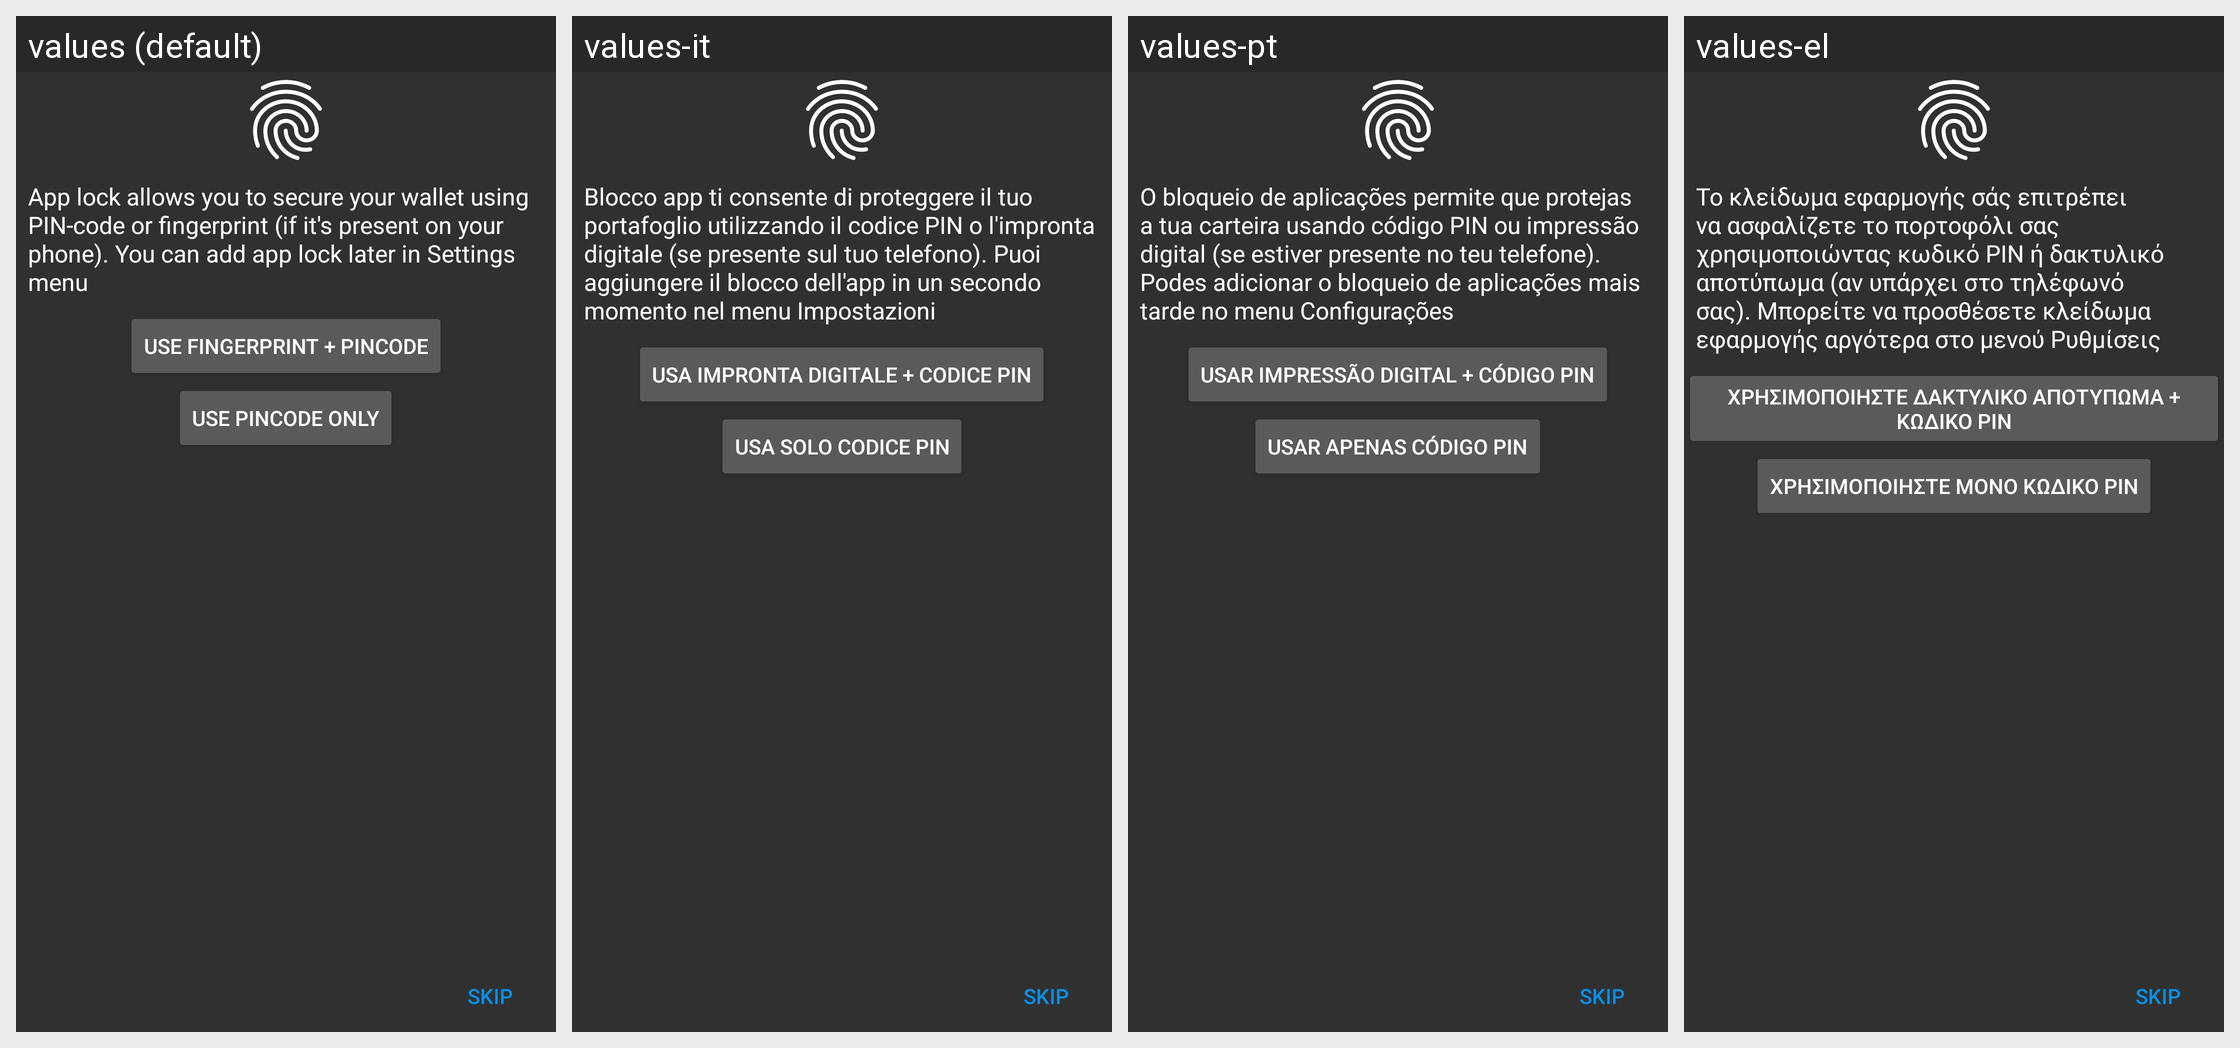

This grid shows one Android layout under several languages. Give, for every string resource on the screen, its name, the default text and each shown locale's text.
Android screen res/layout/fragment_app_lock.xml rendered under 4 locales, left to right: values (default), values-it, values-pt, values-el. Device: Nexus 5 (rendered at 1080×1920; each locale shown at half size, 540×960, under a caption strip naming it); theme AppTheme.
Other locales in the repository, not shown: values-es, values-ja, values-ru, values-zh.
Strings drawn on this screen, with the default value and each locale's value (text and hints the layout hard-codes, and strings that could not be matched under every locale, appear in the picture but are not listed):

app_lock_description
  values: App lock allows you to secure your wallet using PIN-code or fingerprint (if it's present on your phone). You can add app lock later in Settings menu
  values-it: Blocco app ti consente di proteggere il tuo portafoglio utilizzando il codice PIN o l'impronta digitale (se presente sul tuo telefono). Puoi aggiungere il blocco dell'app in un secondo momento nel menu Impostazioni
  values-pt: O bloqueio de aplicações permite que protejas a tua carteira usando código PIN ou impressão digital (se estiver presente no teu telefone). Podes adicionar o bloqueio de aplicações mais tarde no menu Configurações
  values-el: Το κλείδωμα εφαρμογής σάς επιτρέπει να ασφαλίζετε το πορτοφόλι σας χρησιμοποιώντας κωδικό PIN ή δακτυλικό αποτύπωμα (αν υπάρχει στο τηλέφωνό σας). Μπορείτε να προσθέσετε κλείδωμα εφαρμογής αργότερα στο μενού Ρυθμίσεις

use_fingerprint_pincode
  values: Use fingerprint + pincode
  values-it: Usa impronta digitale + codice PIN
  values-pt: Usar impressão digital + código PIN
  values-el: Χρησιμοποιήστε δακτυλικό αποτύπωμα + κωδικό PIN

use_pincode_only
  values: Use pincode only
  values-it: Usa solo codice PIN
  values-pt: Usar apenas código PIN
  values-el: Χρησιμοποιήστε μόνο κωδικό PIN

skip_button_label
  values: Skip
  values-it: Skip  [not translated; the default value is used]
  values-pt: Skip  [not translated; the default value is used]
  values-el: Skip  [not translated; the default value is used]
